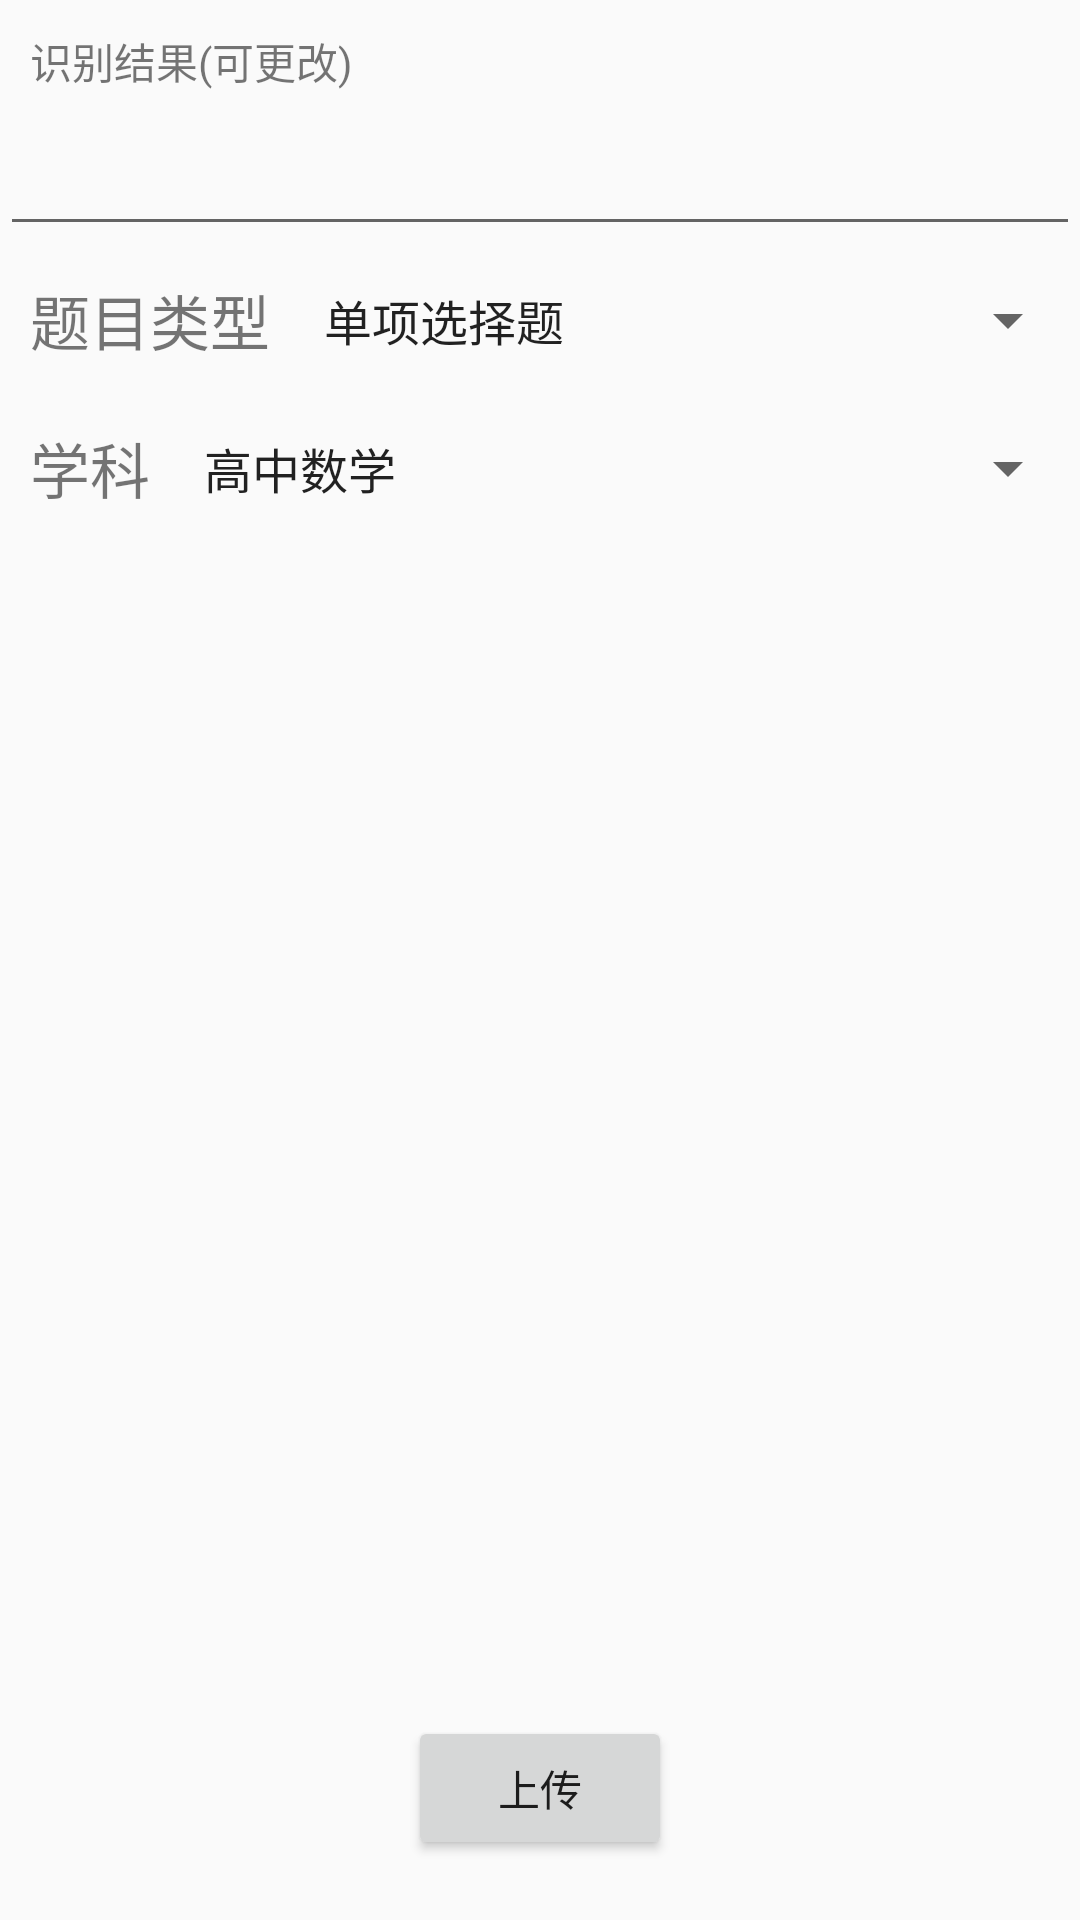

The Android layout XML behind this screen, and the referenced resources:
<!-- AndroidManifest.xml: application theme AppTheme -->
<!-- res/layout/activity_new_question.xml -->
<?xml version="1.0" encoding="utf-8"?>
<FrameLayout xmlns:android="http://schemas.android.com/apk/res/android"
    android:id="@+id/root_view"
    android:layout_width="match_parent"
    android:layout_height="match_parent">

    <ScrollView
        android:layout_width="match_parent"
        android:layout_height="match_parent">

        <LinearLayout
            android:layout_width="match_parent"
            android:layout_height="match_parent"
            android:orientation="vertical">

            <android.support.v7.widget.AppCompatImageView
                android:id="@+id/img"
                android:layout_width="match_parent"
                android:layout_height="wrap_content"
                android:scaleType="fitCenter" />

            <android.support.v7.widget.AppCompatTextView
                android:layout_width="wrap_content"
                android:layout_height="wrap_content"
                android:padding="10dp"
                android:text="识别结果(可更改)" />

            <android.support.v7.widget.AppCompatEditText
                android:id="@+id/ocr_result"
                android:layout_width="match_parent"
                android:layout_height="wrap_content" />

            <LinearLayout
                android:layout_width="match_parent"
                android:layout_height="wrap_content">

                <android.support.v7.widget.AppCompatTextView
                    android:layout_width="wrap_content"
                    android:layout_height="wrap_content"
                    android:padding="10dp"
                    android:text="题目类型"
                    android:textSize="20dp" />

                <android.support.v7.widget.AppCompatSpinner
                    android:id="@+id/type"
                    android:layout_width="match_parent"
                    android:layout_height="match_parent"
                    android:entries="@array/question_type" />
            </LinearLayout>

            <LinearLayout
                android:layout_width="match_parent"
                android:layout_height="wrap_content">

                <android.support.v7.widget.AppCompatTextView
                    android:layout_width="wrap_content"
                    android:layout_height="wrap_content"
                    android:padding="10dp"
                    android:text="学科"
                    android:textSize="20dp" />

                <android.support.v7.widget.AppCompatSpinner
                    android:id="@+id/subject"
                    android:layout_width="match_parent"
                    android:layout_height="match_parent"
                    android:entries="@array/question_subject" />
            </LinearLayout>

        </LinearLayout>

    </ScrollView>

    <android.support.v7.widget.AppCompatButton
        android:id="@+id/upload"
        android:layout_width="wrap_content"
        android:layout_height="wrap_content"
        android:text="上传"
        android:layout_gravity="bottom|center"
        android:layout_marginBottom="20dp"/>

</FrameLayout>
<!-- resources referenced by this layout -->
<resources>
  <string-array name="question_subject">
          <item>高中数学</item>
          <item>高中地理</item>
      </string-array>
  <string-array name="question_type">
          <item>单项选择题</item>
          <item>解答题</item>
          <item>填空题</item>
          <item>综合题</item>
      </string-array>
  <style name="AppTheme" parent="Theme.AppCompat.Light.NoActionBar">
          
          <item name="colorPrimary">@color/colorPrimary</item>
          <item name="colorPrimaryDark">@color/colorPrimaryDark</item>
          <item name="colorAccent">@color/colorAccent</item>
      </style>
  <!-- not gathered from this repository: default colours our renderer supplied (Android Studio template values) -->
  <color name="colorPrimary">#FF6200EE</color>
  <color name="colorPrimaryDark">#FF3700B3</color>
  <color name="colorAccent">#FF03DAC5</color>
</resources>
